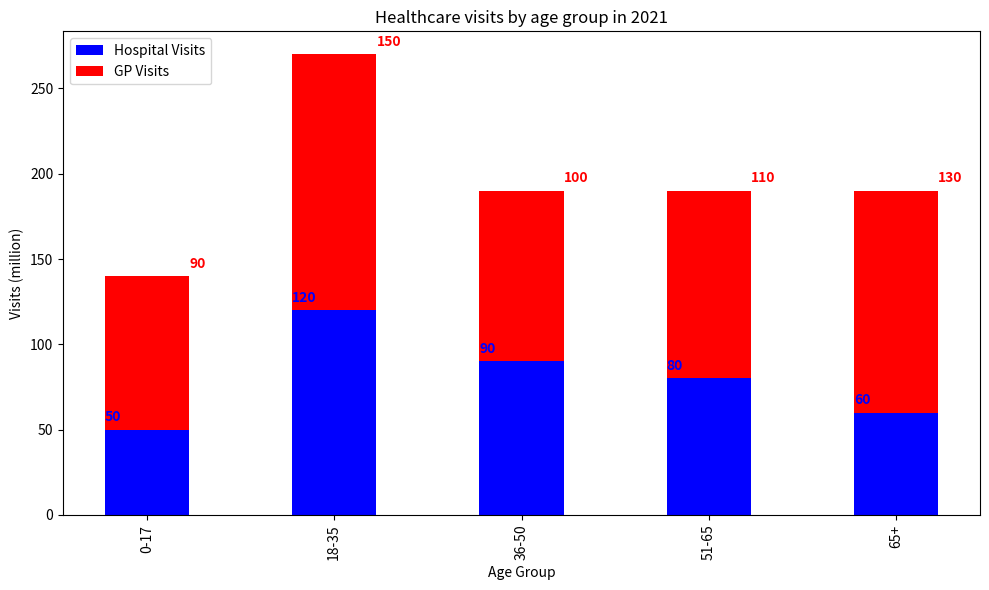

Generate this figure with matplotlib: (Note: this script raises an exception after producing the figure.)

import matplotlib.pyplot as plt 
import numpy as np 

# create figure 
fig = plt.figure() 
ax = fig.add_subplot(1,1,1) 

# set figure size 
fig.set_figwidth(10) 
fig.set_figheight(6) 

# define data 
x_labels = ['0-17','18-35','36-50','51-65','65+'] 
hospital_visits = [50,120,90,80,60] 
gp_visits = [90,150,100,110,130] 

# plot bar chart 
bar_width = 0.45
ax.bar(x_labels, hospital_visits, bar_width, label='Hospital Visits', color='blue') 
ax.bar(x_labels, gp_visits, bar_width, label='GP Visits', color='red', bottom=hospital_visits) 

# set label name 
ax.set_xlabel('Age Group') 
ax.set_ylabel('Visits (million)') 
ax.set_title('Healthcare visits by age group in 2021') 
ax.set_xticks(np.arange(len(x_labels))) 
ax.set_xticklabels(x_labels, rotation=90) 

# annotate 
for i, v in enumerate(hospital_visits): 
    ax.text(i-bar_width/2, v + 5, str(v), color='blue', fontweight='bold') 
for i, v in enumerate(gp_visits): 
    ax.text(i+bar_width/2, hospital_visits[i] + v + 5, str(v), color='red', fontweight='bold') 

# set legend 
ax.legend(loc='upper left') 

# adjust the display 
fig.tight_layout() 

# save figure 
fig.savefig('Bar Chart/png/382.png') 

# clear the figure state 
plt.clf()
